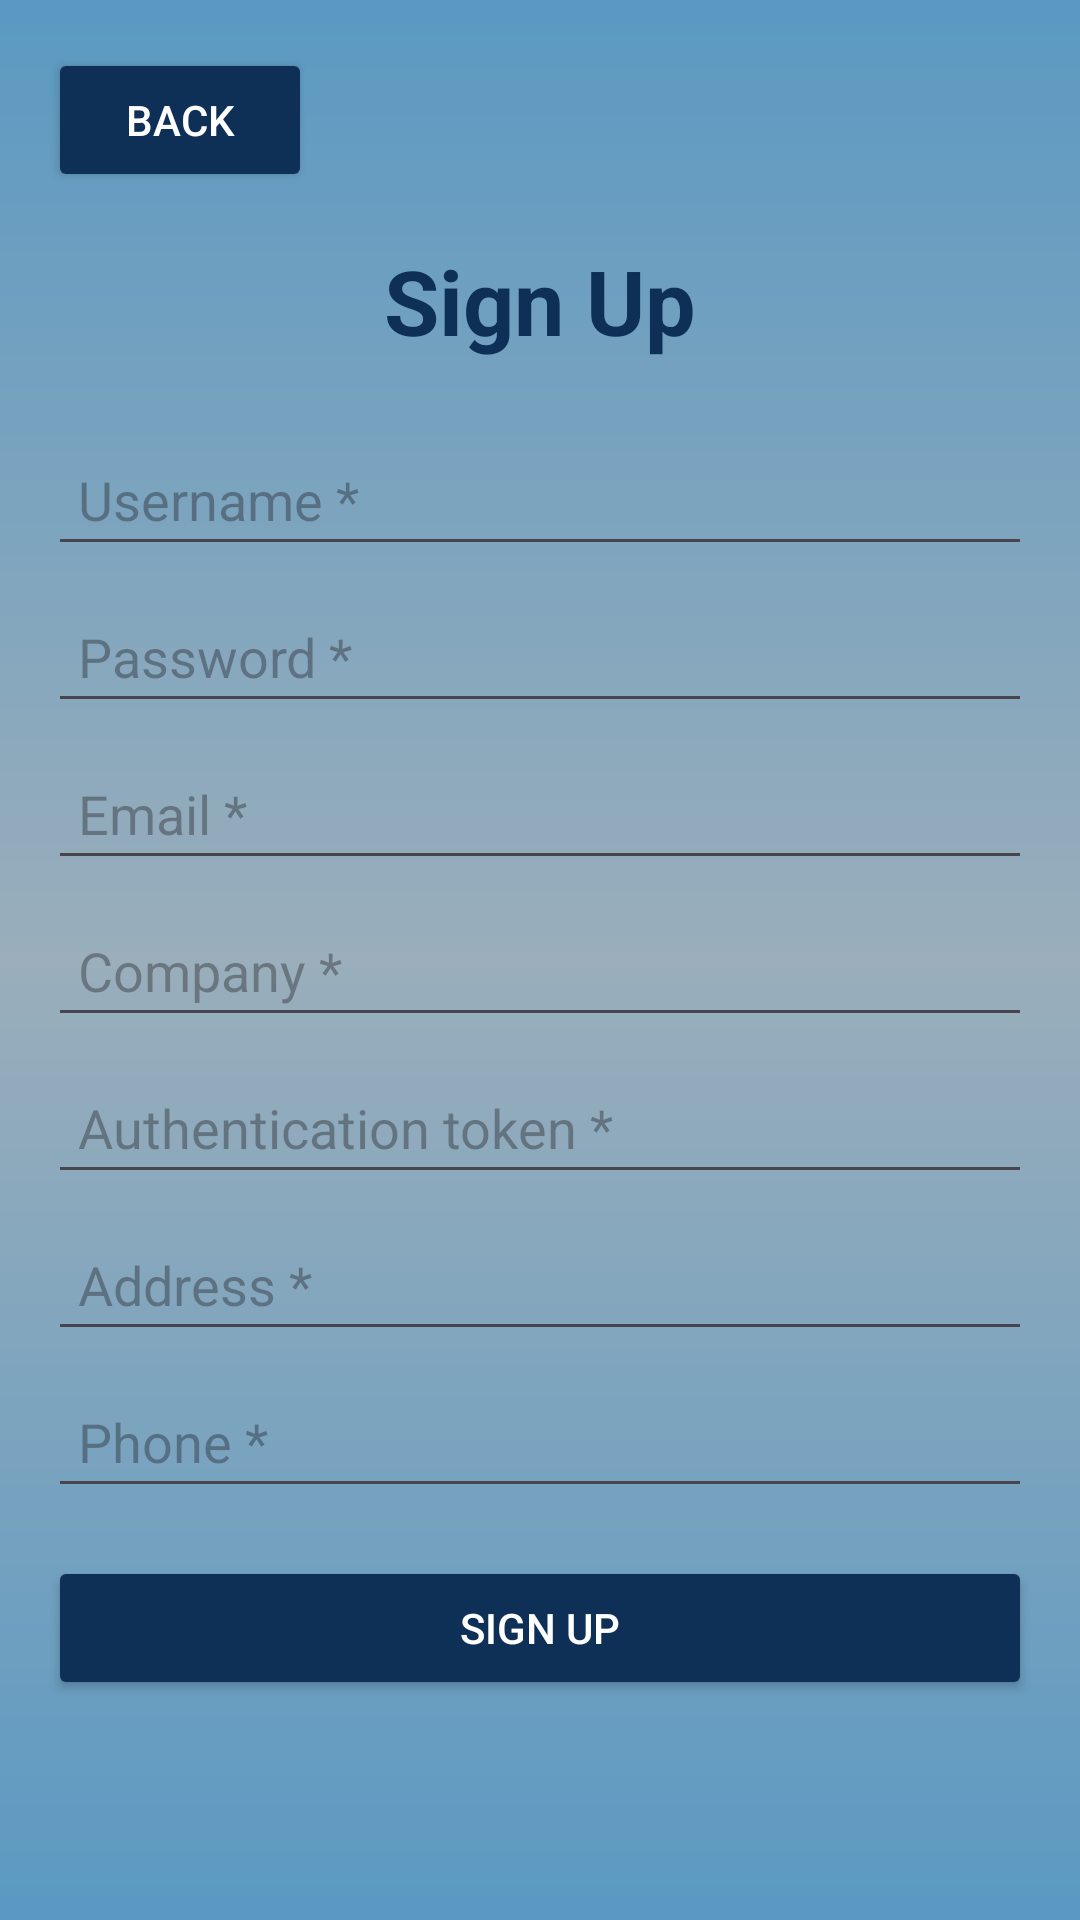

Layout XML and referenced resources for this Android screen:
<!-- AndroidManifest.xml: application theme Theme.ComPass_NavigateYourCompany -->
<!-- res/layout/sign_up_employer.xml -->
<?xml version="1.0" encoding="utf-8"?>
<ScrollView xmlns:android="http://schemas.android.com/apk/res/android"
    android:layout_width="match_parent"
    android:layout_height="match_parent"
    android:padding="16dp"
    android:background="@drawable/fade_bg_blue">

    <LinearLayout
        android:layout_width="match_parent"
        android:layout_height="wrap_content"
        android:orientation="vertical">

        <Button
            android:id="@+id/back_button"
            android:layout_width="wrap_content"
            android:layout_height="wrap_content"
            android:text="Back"
            android:textColor="@color/white"
            android:layout_gravity="start"
            android:layout_marginBottom="16dp"
            android:backgroundTint="@color/main_color"/>

        <TextView
            android:id="@+id/title"
            android:layout_width="wrap_content"
            android:layout_height="wrap_content"
            android:text="Sign Up"
            android:textSize="30sp"
            android:textStyle="bold"
            android:textColor="@color/main_color"
            android:layout_gravity="center_horizontal"
            android:paddingBottom="16dp"/>

        <EditText
            android:id="@+id/username"
            android:layout_width="match_parent"
            android:layout_height="wrap_content"
            android:hint="Username *"
            android:textColor="@color/main_color"
            android:inputType="textPersonName"
            android:padding="10dp"
            android:layout_marginTop="8dp"/>

        <EditText
            android:id="@+id/password"
            android:layout_width="match_parent"
            android:layout_height="wrap_content"
            android:hint="Password *"
            android:textColor="@color/main_color"
            android:inputType="textPassword"
            android:padding="10dp"
            android:layout_marginTop="8dp"/>

        <EditText
            android:id="@+id/email"
            android:layout_width="match_parent"
            android:layout_height="wrap_content"
            android:hint="Email *"
            android:textColor="@color/main_color"
            android:inputType="textEmailAddress"
            android:padding="10dp"
            android:layout_marginTop="8dp"/>

        <EditText
            android:id="@+id/company"
            android:layout_width="match_parent"
            android:layout_height="wrap_content"
            android:hint="Company *"
            android:textColor="@color/main_color"
            android:inputType="text"
            android:padding="10dp"
            android:layout_marginTop="8dp"/>

        <EditText
            android:id="@+id/auth_token"
            android:layout_width="match_parent"
            android:layout_height="wrap_content"
            android:hint="Authentication token *"
            android:textColor="@color/main_color"
            android:inputType="text"
            android:padding="10dp"
            android:layout_marginTop="8dp"/>

        <EditText
            android:id="@+id/address"
            android:layout_width="match_parent"
            android:layout_height="wrap_content"
            android:hint="Address *"
            android:textColor="@color/main_color"
            android:inputType="textPostalAddress"
            android:padding="10dp"
            android:layout_marginTop="8dp"/>

        <EditText
            android:id="@+id/phone"
            android:layout_width="match_parent"
            android:layout_height="wrap_content"
            android:hint="Phone *"
            android:textColor="@color/main_color"
            android:inputType="phone"
            android:padding="10dp"
            android:layout_marginTop="8dp"/>

        <Button
            android:id="@+id/signup_button"
            android:layout_width="match_parent"
            android:layout_height="wrap_content"
            android:text="Sign Up"
            android:textColor="@color/white"
            android:padding="10dp"
            android:layout_marginTop="16dp"
            android:backgroundTint="@color/main_color"/>

    </LinearLayout>
</ScrollView>
<!-- resources referenced by this layout -->
<resources>
  <color name="main_color">#0e2f56</color>
  <color name="white">#FFFFFFFF</color>
  <!-- drawable fade_bg_blue (drawable) -->
  <?xml version="1.0" encoding="utf-8"?>
  <shape xmlns:android="http://schemas.android.com/apk/res/android">
      <gradient
          android:startColor="#5B99C2"
          android:centerColor="#9AAEBB"
          android:endColor="#5B99C2"
          android:angle="90"/>
  </shape>
  <style name="Theme.ComPass_NavigateYourCompany" parent="Base.Theme.ComPass_NavigateYourCompany">
          <item name="android:statusBarColor">@color/secondary_color</item>
          <item name="android:windowLightStatusBar">true</item>
      </style>
  <style name="Base.Theme.ComPass_NavigateYourCompany" parent="Theme.Material3.DayNight.NoActionBar">
          
          
      </style>
  <color name="secondary_color">#154782</color>
</resources>
